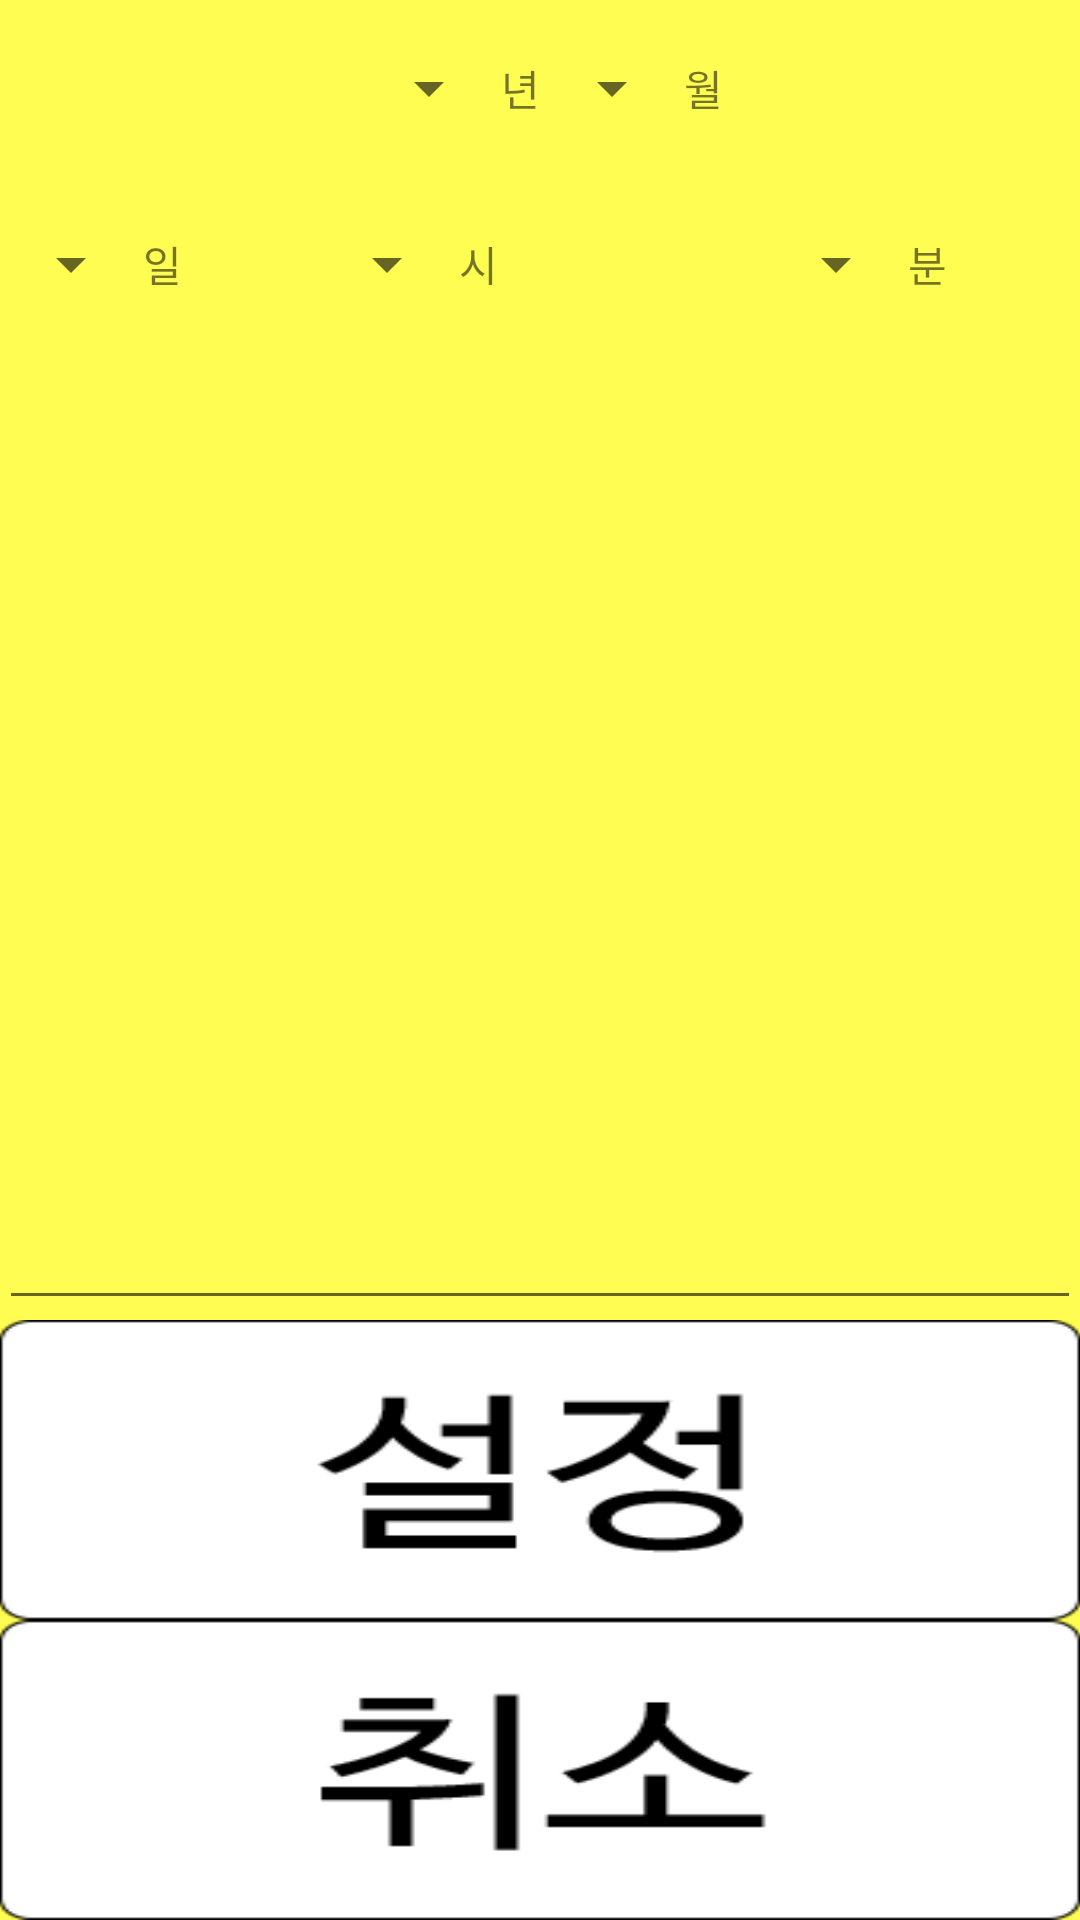

Android layout source for this screen:
<!-- AndroidManifest.xml: application theme AppTheme -->
<!-- res/layout/activity_add.xml -->
<?xml version="1.0" encoding="utf-8"?>
<LinearLayout xmlns:android="http://schemas.android.com/apk/res/android"
    xmlns:tools="http://schemas.android.com/tools"
    android:id="@+id/activity_add"
    android:layout_width="match_parent"
    android:layout_height="match_parent"
    android:orientation="vertical"
    android:weightSum="10"
    android:paddingBottom="@dimen/activity_vertical_margin"
    android:paddingLeft="@dimen/activity_horizontal_margin"
    android:paddingRight="@dimen/activity_horizontal_margin"
    android:paddingTop="@dimen/activity_vertical_margin"
    android:background="@color/yellow"
    tools:context="com.example.parktaejun.d3s.AddActivity">

    <LinearLayout
        android:layout_weight="1"
        android:layout_width="fill_parent"
        android:layout_height="wrap_content"
        android:orientation="horizontal"
        android:gravity="center"
        >

        <Spinner
            android:textAlignment="textEnd"
            android:id="@+id/year"
            android:layout_width="wrap_content"
            android:layout_height="wrap_content" />

        <TextView
            android:textAlignment="textStart"
            android:layout_width="wrap_content"
            android:layout_height="wrap_content"
            android:text="년" />

        <Spinner
            android:textAlignment="textEnd"
            android:id="@+id/month"
            android:layout_width="wrap_content"
            android:layout_height="wrap_content" />
        <TextView
            android:textAlignment="textStart"
            android:layout_width="wrap_content"
            android:layout_height="wrap_content"
            android:text="월" />

    </LinearLayout>

    <LinearLayout
        android:gravity="center"
        android:layout_weight="1"
        android:layout_width="fill_parent"
        android:layout_height="wrap_content"
        android:orientation="horizontal" >

        <Spinner
            android:textAlignment="textEnd"
            android:id="@+id/day"
            android:layout_width="wrap_content"
            android:layout_height="wrap_content" />

        <TextView
            android:textAlignment="textStart"
            android:layout_width="wrap_content"
            android:layout_height="wrap_content"
            android:text="일" />

        <Spinner
            android:textAlignment="textEnd"
            android:id="@+id/time"
            android:layout_width="wrap_content"
            android:layout_height="wrap_content"
            android:layout_weight="1" />
        <TextView
            android:textAlignment="textStart"
            android:layout_width="wrap_content"
            android:layout_height="wrap_content"
            android:layout_weight="1"
            android:text="시" />

        <Spinner
            android:textAlignment="textEnd"
            android:id="@+id/minute"
            android:layout_width="wrap_content"
            android:layout_height="wrap_content"
            android:layout_weight="1" />
        <TextView
            android:textAlignment="textStart"
            android:layout_width="wrap_content"
            android:layout_height="wrap_content"
            android:layout_weight="1"
            android:text="분" />
    </LinearLayout>
    <LinearLayout
        android:layout_weight="8"
        android:layout_width="fill_parent"
        android:layout_height="wrap_content">

        <EditText
            android:id="@+id/context"
            android:layout_width="match_parent"
            android:layout_height="match_parent"
            android:textAlignment="textStart"
            android:textSize="20dp"
            android:textStyle="bold"/>

    </LinearLayout>

    <LinearLayout
        android:layout_weight="2"
        android:orientation="vertical"
        android:layout_width="match_parent"
        android:layout_height="wrap_content">

        <Button
            android:background="@drawable/setting"
            android:id="@+id/alramSetting"
            android:layout_width="fill_parent"
            android:layout_height="100dp"
            />
        <Button
            android:background="@drawable/cancel"
            android:id="@+id/alramDelete"
            android:layout_width="fill_parent"
            android:layout_height="100dp"
       />
    </LinearLayout>

</LinearLayout>
<!-- resources referenced by this layout -->
<resources>
  <color name="yellow">#fffc52</color>
  <!-- drawable cancel: png bitmap (drawable, 22860 bytes) -->
  <!-- drawable setting: png bitmap (drawable, 23567 bytes) -->
  <style name="AppTheme" parent="Theme.AppCompat.Light.DarkActionBar">
          
          <item name="colorPrimary">@color/colorPrimary</item>
          <item name="colorPrimaryDark">@color/backColor</item>
          <item name="colorAccent">@color/colorAccent</item>
      </style>
  <color name="colorPrimary">#3F51B5</color>
  <color name="backColor">#616161</color>
  <color name="colorAccent">#FF4081</color>
</resources>
